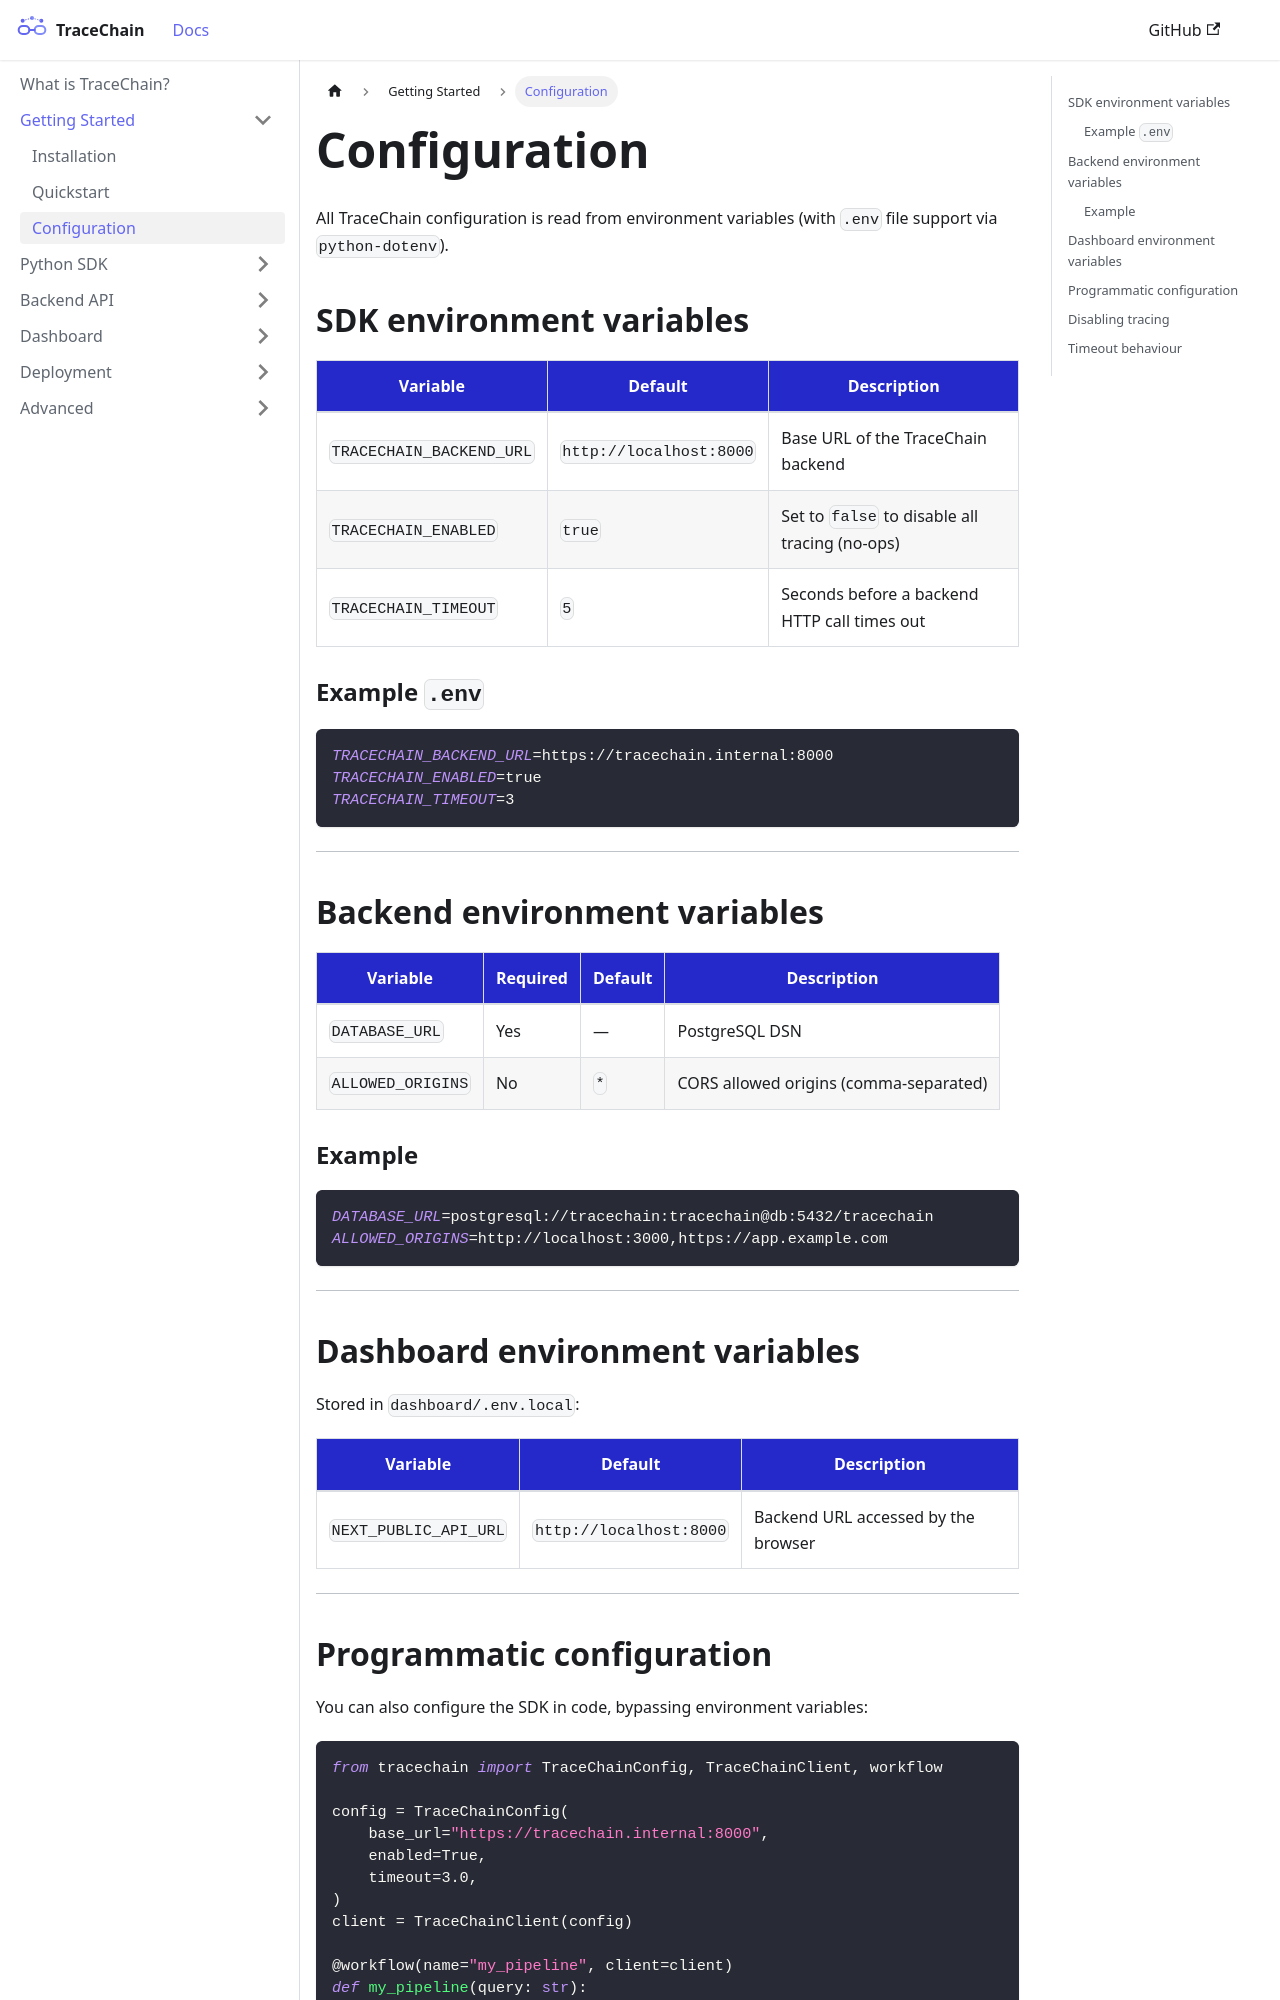

repository: Aarthicjujjavarapu/tracechain · page: getting-started/configuration.html · generator: docusaurus

---
id: configuration
title: Configuration
sidebar_position: 3
---

# Configuration

All TraceChain configuration is read from environment variables (with `.env` file support via `python-dotenv`).

## SDK environment variables

| Variable | Default | Description |
|---|---|---|
| `TRACECHAIN_BACKEND_URL` | `http://localhost:8000` | Base URL of the TraceChain backend |
| `TRACECHAIN_ENABLED` | `true` | Set to `false` to disable all tracing (no-ops) |
| `TRACECHAIN_TIMEOUT` | `5` | Seconds before a backend HTTP call times out |

### Example `.env`

```bash
TRACECHAIN_BACKEND_URL=https://tracechain.internal:8000
TRACECHAIN_ENABLED=true
TRACECHAIN_TIMEOUT=3
```

---

## Backend environment variables

| Variable | Required | Default | Description |
|---|---|---|---|
| `DATABASE_URL` | Yes | — | PostgreSQL DSN |
| `ALLOWED_ORIGINS` | No | `*` | CORS allowed origins (comma-separated) |

### Example

```bash
DATABASE_URL=postgresql://tracechain:tracechain@db:5432/tracechain
ALLOWED_ORIGINS=http://localhost:3000,https://app.example.com
```

---

## Dashboard environment variables

Stored in `dashboard/.env.local`:

| Variable | Default | Description |
|---|---|---|
| `NEXT_PUBLIC_API_URL` | `http://localhost:8000` | Backend URL accessed by the browser |

---
